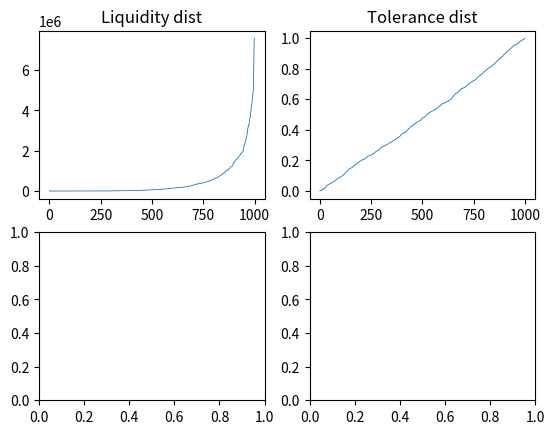

This figure's Python source:
import sys
import random
import math
import numpy as np
import matplotlib.pyplot as plt
from dataclasses import dataclass
from typing import NewType

# Initialize a number of participants who have:
#   * Rand sum of money
#   * Rand pressure tolerance
#   * Security choosing algorithm
#   * Buy / Sell algorithm
# Init a number of securities 
# Market Maker
# Trust point system




NUM_OF_PARTICIPANTS = 10000
CYCLES_PER_MINUTE = 100
NUM_OF_SECURITIES = 10
LONG = 20                 # % of people who hold long
IRRATIONALITY = 0.5       # % of people behaving irrationally
OPTIONS = False




# Securities
@dataclass
class _sentry():   # History entry for security
    price : float = 0. 
    volume : int = 0

@dataclass
class security:
    name : str = ""
    price : float = 0.
    volume : int = 0 
    full_volume : int = 0
    history = []        # collection of past 100 cycles of volume and price

    def __repr__(self) -> str:
        return self.name + " : " + str(self.price) + " : " + str(self.volume)

    def record(self, o_price : float, o_volume : int):
        history.append(_sentry(o_price, o_volume))
        

@dataclass
class state:
    # dummy sec declaration
    s = { "ASS"  : security("ASS",  218.54,  3000000),
          "GAY"  : security("GAY",  21.34,   8500000),
          "RPG"  : security("RPG",  1.35,    800000),
          "LOL"  : security("LOL",  0.5,     120000000),
          "METH" : security("METH", 420.69,  3000000)}

    v100, p100 = {}, {}
    total_v : int = 0
    total_p : int = 0
    
    # called every cycle
    def init(self):
        self.update()
        self._probs()

    def update(self):
        v100.clear()
        p100.clear()
        total_v, total_p = 0

        for sec in s:
            v = sum(s[sec].history[:100].volume)
            p = sum(s[sec].history[:100].volume)
            v100[sec.name] = v
            p100[sec.name] = p
            total_v += v
            total_p += p

    #dump state
    def __repr__(self):
        for sec in s:
            print(sec.name + "\n" + "Price : " + str(sec.price) + "\n" + "Current Volume : " + str(sec.volume))


    def record(self):
        for sec in s:
            sec.record(sec.price, sec.volume)
            sec.volume = 0


    # calculate unbiased stock probability 
    # RUNS ONCE PER CYCLE
    def _probs(self):

        # Calculate average price and volume over last 100 cycles per stock
        prc_avg = 0
        vol_avg = 0
        for key, sec in enumerate(self.s):
            for frame in self.s[sec].history:
                prc_avg += frame.price
                vol_avg += frame.volume
            try:
                prc_avg /= len(self.s[sec].history)
                vol_avg /= len(self.s[sec].history)
            except ZeroDivisionError:
                sys.exit("\033[91m FATAL ERROR: Division by zero in uprob(). No items found in history stack.\n")
            except:
                sys.exit("FATAL ERROR: Fatal error in uprob().")
         
        #    Stock Influence Variable
        # the influence of volume is heavily biased towards the lower priced stocks
        # we debias this by calculating the influence of mean price over mean total of all prices
        vol_inf =  1 - ((total_v - vol_avg) / total_v)
        prc_inf =  1 - ((total_p - prc_avg) / total_p)
        influence = (vol_inf + prc_inf) / 2


        #   Volidity Variable
        # Change in price : Linear regretion average for price over last 100 cycles
        # Inverse exponential danger toward higher values
        # Corelate with inverse exponential stored in cache 
        # 2 volatility variables, one 100 days, one last day
        # Calculate probabilitye from all 3 variables and store into memory for the cycle

        # Calculate R value 

        # At the end, you have 4 variables:
        #   * % change in market
        #   * Danger potential
        #   * Total Influence
        #   * Nonce

        # * calculate influence of price and volume from total of 100 cycles
        # * total volume = 1 . Persantage of each stock is redacted from this 1
        # * This biases both sides because high price will have way more influence on price average and cheap
        # stocks will have way more influence in volume average.
        #  * This can be canceled out by averaging the two probabilities at the end.
        


state = state()


# Participants
class prt:
    def __init__(self):
        self.nonce = random.randrange(1, 1000)  # measure of personal bias and irrationality
        self.tolerance = random.random()        # will be updated after every 10 cycles depending on trading results
        self.liquidity : int = 0                # init in __bias_liq() 
        self.assets = np.zeros(NUM_OF_SECURITIES) 
        #self.prob = self.pprob() 

    def __repr__(self):
        space = (20 - len(str(self.liquidity))) * " "   # nice console formatting
        return str(self.liquidity) + space + str(self.tolerance) + " "

    # personal probability. Adds bias and tolerance
    def pprob():
        die()

        
    def cycle():
        die()
        

def __bias_liq(num):
    g = np.random.gamma(.2, 2, num + 200)
    for i in range(len(g)-1):
        g[i]  = g[i] * 1000000;
        if g[i] < 10.:
            g[i] = None 
    g = g[np.logical_not(np.isnan(g))]        
    return g


class market_maker:
    def __init__(self):
        a = 1
        

# Irrelevant 

vals_tolerance = [] 
vals_liquidity = []

g = __bias_liq(1000)
for i in range(1000):
    obj = prt()
    obj.liquidity = g[i]
    vals_tolerance.append(obj.tolerance)
    vals_liquidity.append(obj.liquidity)
    print(obj)
    
vals = np.array(vals_liquidity)
vals = np.sort(vals)
t_vals = np.sort(np.array(vals_tolerance))

figure, axis = plt.subplots(2, 2)
axis[0,0].plot(vals, linewidth=0.6)
axis[0,0].set_title("Liquidity dist")
axis[0,1].plot(t_vals ,linewidth=0.6)
axis[0,1].set_title("Tolerance dist")
plt.show()


